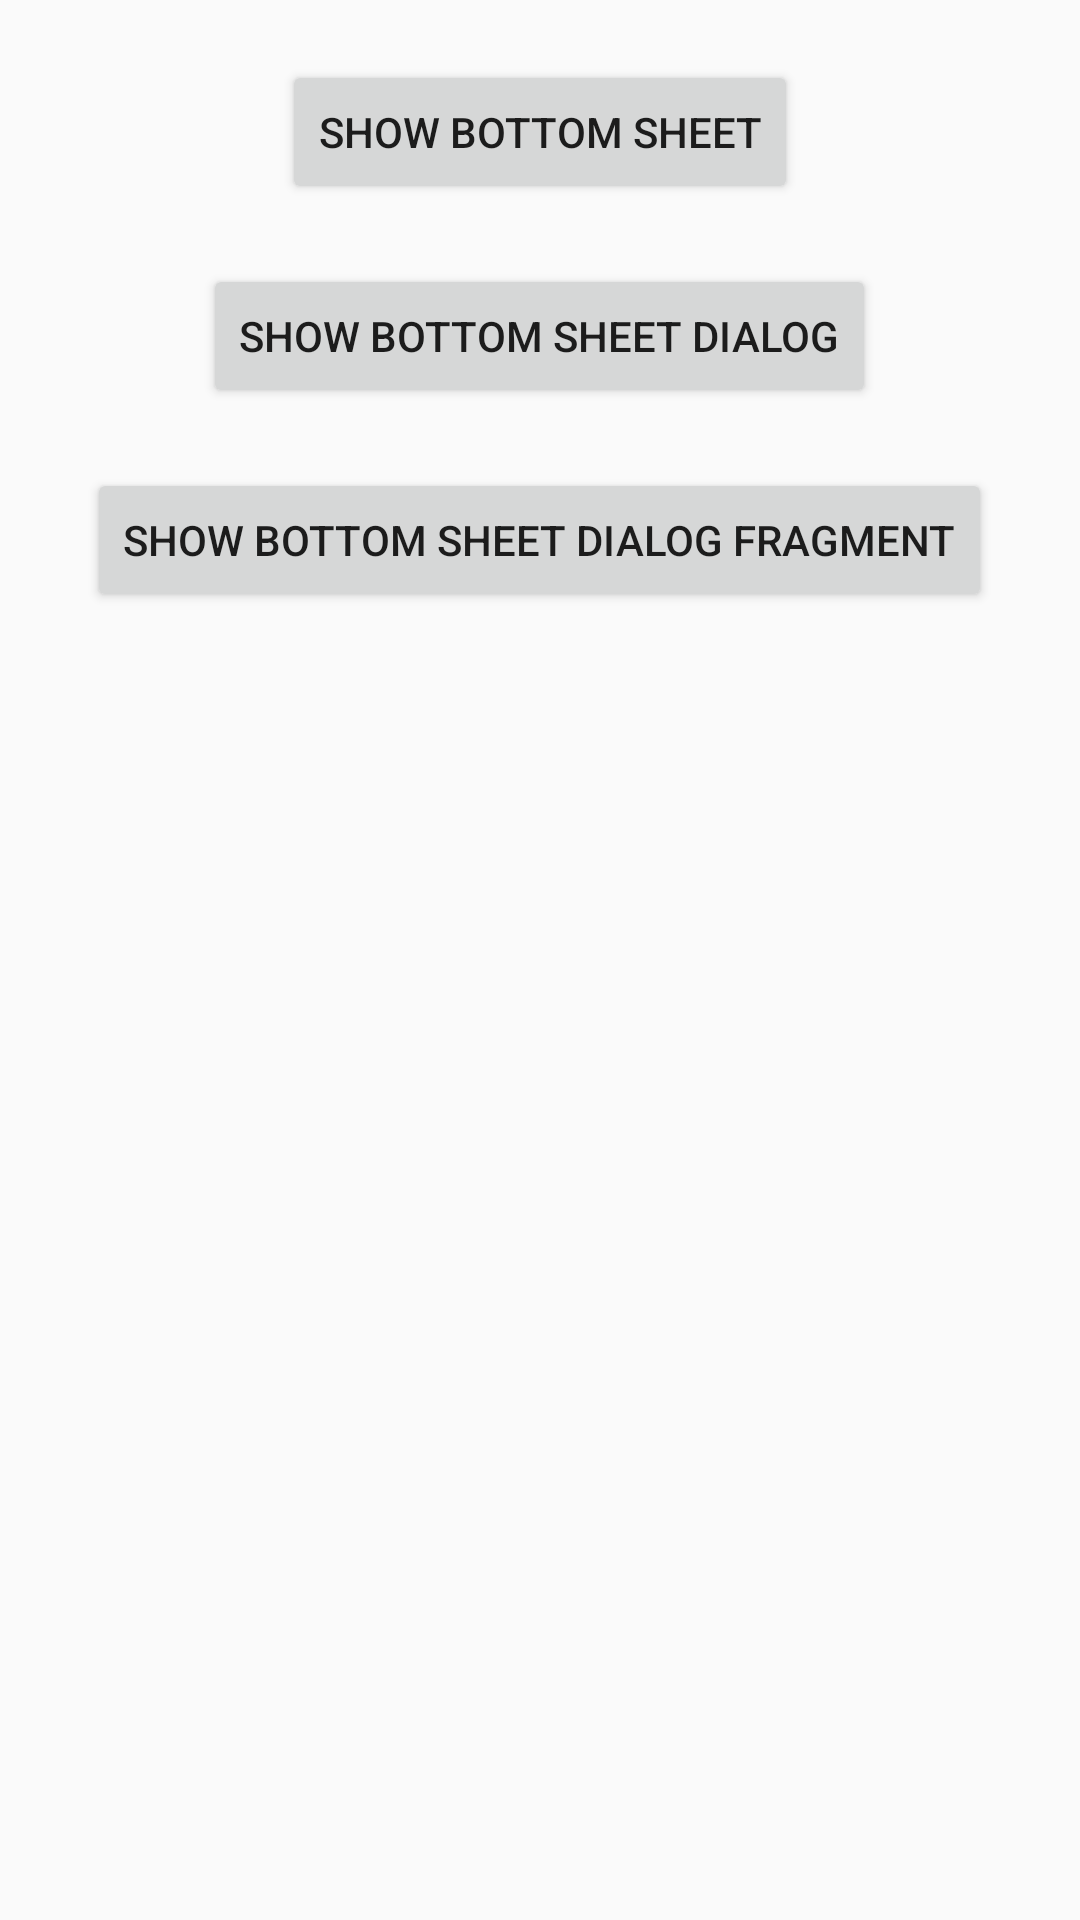

Here is an Android app screen rendered from its layout file. Give the layout XML and the strings, colors and styles it references.
<!-- AndroidManifest.xml: application theme AppTheme -->
<!-- res/layout/content_main.xml -->
<?xml version="1.0" encoding="utf-8"?>
<LinearLayout xmlns:android="http://schemas.android.com/apk/res/android"
    xmlns:app="http://schemas.android.com/apk/res-auto"
    xmlns:tools="http://schemas.android.com/tools"
    android:layout_width="match_parent"
    android:layout_height="match_parent"
    android:orientation="vertical"
    app:layout_behavior="@string/appbar_scrolling_view_behavior"
    tools:context="com.kishan00747.saviour.AccidentActivity"
    tools:showIn="@layout/activity_accident">

    <Button
        android:id="@+id/btn_bottom_sheet"
        android:layout_width="wrap_content"
        android:layout_marginTop="20dp"
        android:layout_gravity="center_horizontal"
        android:layout_height="wrap_content"
        android:text="Show Bottom Sheet" />

    <Button
        android:id="@+id/btn_bottom_sheet_dialog"
        android:layout_width="wrap_content"
        android:layout_marginTop="20dp"
        android:layout_gravity="center_horizontal"
        android:layout_height="wrap_content"
        android:text="Show Bottom Sheet Dialog" />

    <Button
        android:id="@+id/btn_bottom_sheet_dialog_fragment"
        android:layout_width="wrap_content"
        android:layout_gravity="center_horizontal"
        android:layout_marginTop="20dp"
        android:layout_height="wrap_content"
        android:text="Show Bottom Sheet Dialog Fragment" />

</LinearLayout>
<!-- res/layout/activity_accident.xml (included above) -->
<?xml version="1.0" encoding="utf-8"?>
<android.support.design.widget.CoordinatorLayout xmlns:android="http://schemas.android.com/apk/res/android"
    xmlns:app="http://schemas.android.com/apk/res-auto"
    xmlns:tools="http://schemas.android.com/tools"
    android:layout_width="match_parent"
    android:layout_height="match_parent"
    tools:context="com.kishan00747.saviour.AccidentActivity">

    <android.support.design.widget.AppBarLayout
        android:layout_width="match_parent"
        android:layout_height="wrap_content"
        android:theme="@style/AppTheme">

        <android.support.v7.widget.Toolbar
            android:id="@+id/toolbar"
            android:layout_width="match_parent"
            android:layout_height="?attr/actionBarSize"
            android:background="?attr/colorPrimary"
            app:popupTheme="@style/AppTheme" />

    </android.support.design.widget.AppBarLayout>

    <include layout="@layout/content_main" />

    
    <include layout="@layout/bottom_sheet" />

</android.support.design.widget.CoordinatorLayout>
<!-- res/layout/bottom_sheet.xml (included above) -->
<?xml version="1.0" encoding="utf-8"?>
<LinearLayout xmlns:android="http://schemas.android.com/apk/res/android"
    xmlns:app="http://schemas.android.com/apk/res-auto"
    android:id="@+id/bottom_sheet"
    android:layout_width="match_parent"
    android:layout_height="wrap_content"
    android:background="#fff"
    android:orientation="vertical"
    android:padding="20dp"
    app:behavior_hideable="false"
    app:behavior_peekHeight="100dp"
    app:layout_behavior="android.support.design.widget.BottomSheetBehavior">

    <LinearLayout
        android:layout_width="match_parent"
        android:layout_height="wrap_content"
        android:orientation="horizontal"
        android:layout_gravity="center_vertical"
        android:weightSum="3">

        <TextView
            android:layout_width="0dp"
            android:layout_height="wrap_content"
        android:layout_marginBottom="20dp"
            android:layout_weight="2"
            android:text="Order Details"
            android:textColor="#444"
            android:textSize="18dp"
            android:textStyle="bold" />

        <TextView
            android:layout_width="0dp"
            android:gravity="right"
            android:layout_height="wrap_content"
            android:layout_weight="1"
            android:textStyle="bold"
            android:textSize="15dp"
            android:text="₹435.00"></TextView>
    </LinearLayout>


    <TextView
        android:layout_width="wrap_content"
        android:layout_height="wrap_content"
        android:text="Chicken Fried Rice 1x1" />

    <TextView
        android:layout_width="wrap_content"
        android:layout_height="wrap_content"
        android:text="Paneer Tikka 1x2" />

    <TextView
        android:layout_width="wrap_content"
        android:layout_height="wrap_content"
        android:layout_marginTop="20dp"
        android:text="Delivery Address"
        android:textColor="#444"
        android:textStyle="bold" />

    <TextView
        android:layout_width="wrap_content"
        android:layout_height="wrap_content"
        android:text="Flat No 404, Skyline Apartments, Vizag - 500576" />

    <Button
        android:layout_width="match_parent"
        android:layout_height="wrap_content"
        android:layout_marginTop="30dp"
        android:background="#000"
        android:foreground="?attr/selectableItemBackground"
        android:text="PROCEED PAYMENT"
        android:textColor="#fff" />

</LinearLayout>
<!-- resources referenced by this layout -->
<resources>
  <style name="AppTheme" parent="Theme.AppCompat.Light.DarkActionBar">
          
          <item name="colorPrimary">@color/colorPrimary</item>
          <item name="colorPrimaryDark">@color/colorPrimaryDark</item>
          <item name="colorAccent">@color/colorAccent</item>
      </style>
  <color name="colorPrimary">#009688</color>
  <color name="colorPrimaryDark">#00796B</color>
  <color name="colorAccent">#ffc107</color>
</resources>
